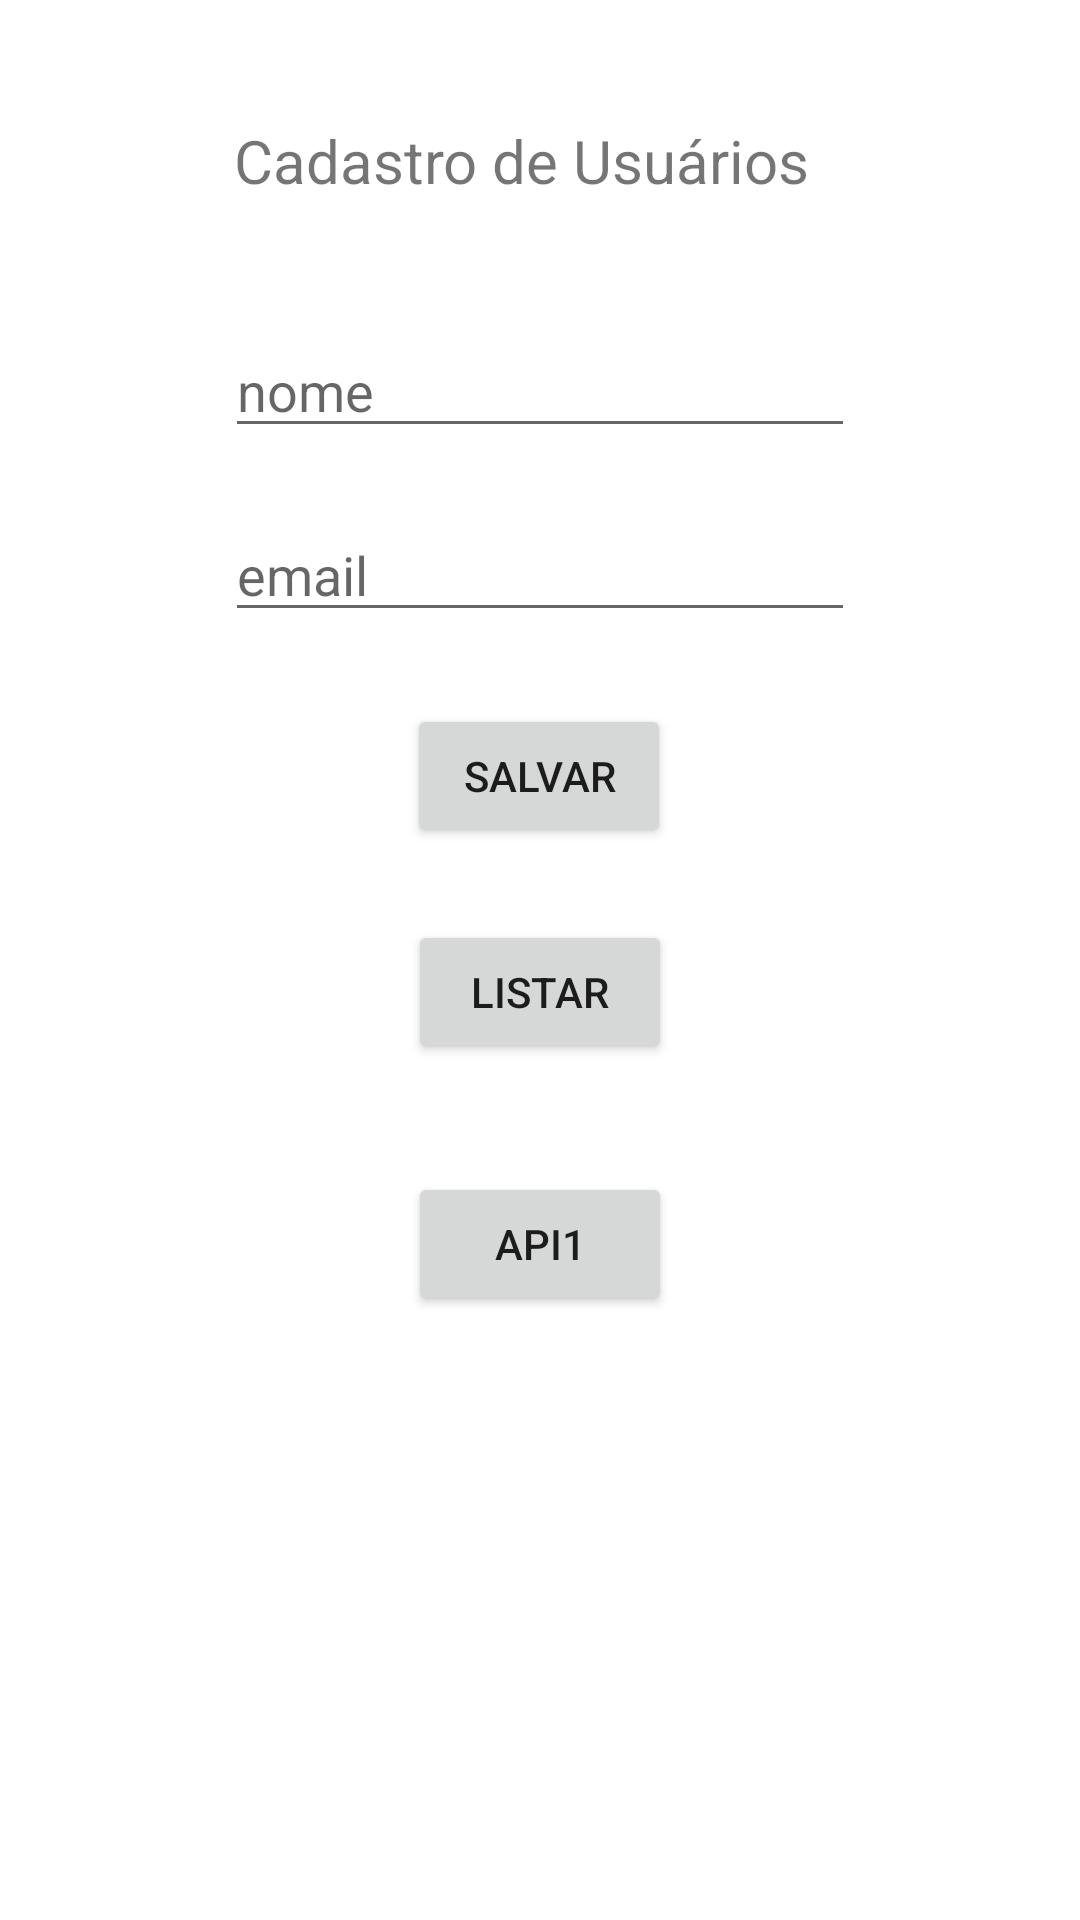

Here is an Android app screen rendered from its layout file. Give the layout XML and the strings, colors and styles it references.
<!-- AndroidManifest.xml: application theme Theme.Mobiledois -->
<!-- res/layout/activity_main_cadastrar_usuario.xml -->
<?xml version="1.0" encoding="utf-8"?>
<androidx.constraintlayout.widget.ConstraintLayout xmlns:android="http://schemas.android.com/apk/res/android"
    xmlns:app="http://schemas.android.com/apk/res-auto"
    xmlns:tools="http://schemas.android.com/tools"

    android:layout_width="match_parent"
    android:layout_height="match_parent"
    tools:context=".MainActivityCadastrarUsuario">

    <TextView
        android:id="@+id/textView6"
        android:layout_width="wrap_content"
        android:layout_height="wrap_content"
        android:layout_marginTop="40dp"
        android:text="Cadastro de Usuários"
        android:textSize="20sp"
        app:layout_constraintEnd_toEndOf="parent"
        app:layout_constraintHorizontal_bias="0.464"
        app:layout_constraintStart_toStartOf="parent"
        app:layout_constraintTop_toTopOf="parent" />

    <EditText
        android:id="@+id/nomePessoa"
        android:layout_width="wrap_content"
        android:layout_height="wrap_content"
        android:layout_marginTop="41dp"
        android:ems="10"
        android:hint="nome"
        android:inputType="textPersonName"
        app:layout_constraintEnd_toEndOf="parent"
        app:layout_constraintStart_toStartOf="parent"
        app:layout_constraintTop_toBottomOf="@+id/textView6" />

    <EditText
        android:id="@+id/emailPessoa"
        android:layout_width="wrap_content"
        android:layout_height="wrap_content"
        android:layout_marginTop="20dp"
        android:ems="10"
        android:hint="email"
        android:inputType="textPersonName"
        app:layout_constraintEnd_toEndOf="@+id/nomePessoa"
        app:layout_constraintHorizontal_bias="0.497"
        app:layout_constraintStart_toStartOf="@+id/nomePessoa"
        app:layout_constraintTop_toBottomOf="@+id/nomePessoa" />

    <Button
        android:id="@+id/btnSalvarPessoa"
        android:layout_width="wrap_content"
        android:layout_height="wrap_content"
        android:layout_marginTop="24dp"
        android:text="Salvar"
        app:layout_constraintEnd_toEndOf="@+id/emailPessoa"
        app:layout_constraintHorizontal_bias="0.498"
        app:layout_constraintStart_toStartOf="@+id/emailPessoa"
        app:layout_constraintTop_toBottomOf="@+id/emailPessoa" />

    <Button
        android:id="@+id/btnListar"
        android:layout_width="wrap_content"
        android:layout_height="wrap_content"
        android:layout_marginTop="24dp"
        android:text="Listar"
        app:layout_constraintEnd_toEndOf="parent"
        app:layout_constraintStart_toStartOf="parent"
        app:layout_constraintTop_toBottomOf="@+id/btnSalvarPessoa" />

    <androidx.constraintlayout.widget.Guideline
        android:id="@+id/guideline2"
        android:layout_width="wrap_content"
        android:layout_height="wrap_content"
        android:orientation="vertical"
        app:layout_constraintGuide_begin="20dp" />

    <Button
        android:id="@+id/btnApi"
        android:layout_width="wrap_content"
        android:layout_height="wrap_content"
        android:layout_marginTop="36dp"
        android:text="api1"
        app:layout_constraintStart_toStartOf="@+id/btnListar"
        app:layout_constraintTop_toBottomOf="@+id/btnListar" />

    <Button
        android:id="@+id/btnApi2"
        android:layout_width="wrap_content"
        android:layout_height="wrap_content"
        android:layout_marginStart="3dp"
        android:layout_marginTop="160dp"
        android:layout_marginBottom="161dp"
        android:text="api2"
        app:layout_constraintBottom_toBottomOf="parent"
        app:layout_constraintStart_toStartOf="@+id/btnApi"
        app:layout_constraintTop_toBottomOf="@+id/btnListar" />

</androidx.constraintlayout.widget.ConstraintLayout>
<!-- resources referenced by this layout -->
<resources>
  <style name="Theme.Mobiledois" parent="Theme.MaterialComponents.DayNight.DarkActionBar">
          
          <item name="colorPrimary">@color/purple_500</item>
          <item name="colorPrimaryVariant">@color/purple_700</item>
          <item name="colorOnPrimary">@color/white</item>
          
          <item name="colorSecondary">@color/teal_200</item>
          <item name="colorSecondaryVariant">@color/teal_700</item>
          <item name="colorOnSecondary">@color/black</item>
          
          <item name="android:statusBarColor">?attr/colorPrimaryVariant</item>
          
      </style>
  <!-- not gathered from this repository: default colours our renderer supplied (Android Studio template values) -->
  <color name="purple_500">#FF6200EE</color>
  <color name="purple_700">#FF3700B3</color>
  <color name="teal_200">#FF03DAC5</color>
  <color name="teal_700">#FF018786</color>
  <color name="black">#FF000000</color>
  <color name="white">#FFFFFFFF</color>
</resources>
